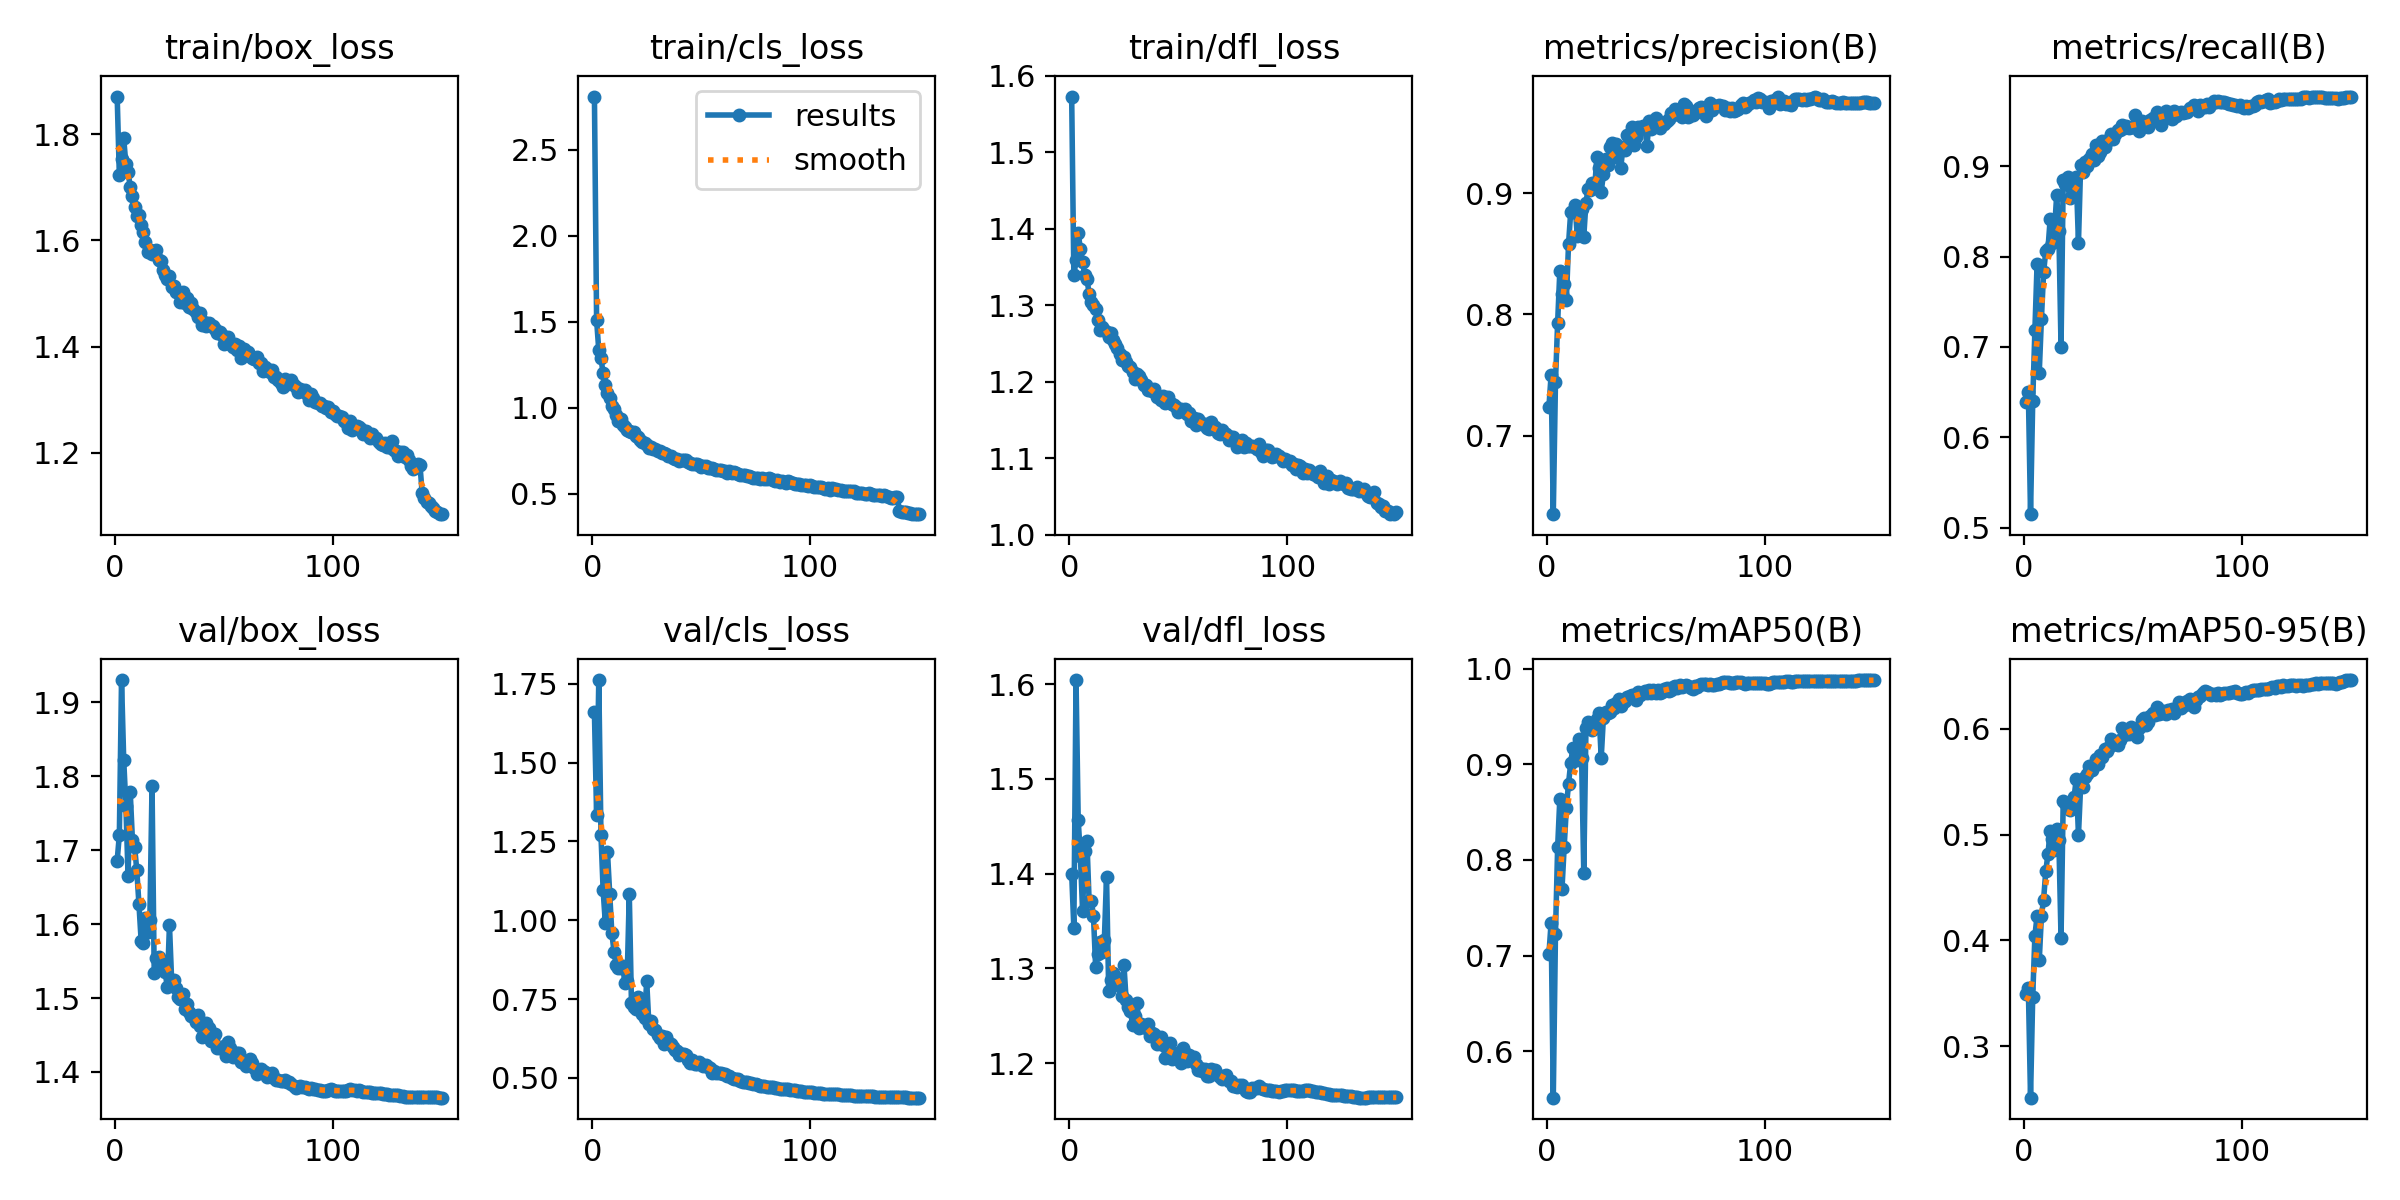

The table this chart was drawn from, first rows:
epoch, time, train/box_loss, train/cls_loss, train/dfl_loss, metrics/precision(B), metrics/recall(B), metrics/mAP50(B), metrics/mAP50-95(B), val/box_loss, val/cls_loss, val/dfl_loss, lr/pg0, lr/pg1, lr/pg2
1, 62.58, 1.871, 2.811, 1.573, 0.7237, 0.6389, 0.7013, 0.349, 1.686, 1.659, 1.4, 0.003321, 0.003321, 0.003321
2, 126.5, 1.722, 1.511, 1.339, 0.7498, 0.6499, 0.7344, 0.3548, 1.721, 1.333, 1.342, 0.00661, 0.00661, 0.00661
3, 200.5, 1.753, 1.335, 1.358, 0.6351, 0.5152, 0.5512, 0.2515, 1.93, 1.761, 1.604, 0.009855, 0.009855, 0.009855
4, 291.6, 1.792, 1.289, 1.394, 0.7438, 0.6399, 0.7223, 0.3469, 1.823, 1.27, 1.457, 0.009802, 0.009802, 0.009802
5, 370.2, 1.743, 1.2, 1.374, 0.7931, 0.7184, 0.8133, 0.4043, 1.76, 1.095, 1.419, 0.009736, 0.009736, 0.009736
6, 451.4, 1.728, 1.133, 1.357, 0.8355, 0.7912, 0.8638, 0.423, 1.665, 0.9916, 1.361, 0.00967, 0.00967, 0.00967
7, 544.4, 1.701, 1.087, 1.34, 0.8168, 0.6715, 0.7699, 0.3811, 1.779, 1.215, 1.424, 0.009604, 0.009604, 0.009604
8, 629.4, 1.684, 1.057, 1.335, 0.825, 0.7313, 0.8135, 0.4233, 1.714, 1.085, 1.434, 0.009538, 0.009538, 0.009538
9, 715.3, 1.662, 1.013, 1.315, 0.812, 0.7826, 0.8546, 0.4386, 1.705, 0.9585, 1.372, 0.009472, 0.009472, 0.009472
10, 797.2, 1.646, 0.9948, 1.303, 0.8578, 0.806, 0.88, 0.4654, 1.673, 0.9005, 1.372, 0.009406, 0.009406, 0.009406
11, 880.3, 1.648, 0.9557, 1.301, 0.8844, 0.8079, 0.9013, 0.4816, 1.627, 0.8578, 1.356, 0.00934, 0.00934, 0.00934
12, 966.2, 1.628, 0.9224, 1.295, 0.8842, 0.841, 0.9171, 0.5032, 1.578, 0.8492, 1.302, 0.009274, 0.009274, 0.009274
13, 1052, 1.616, 0.9365, 1.28, 0.8899, 0.8147, 0.9068, 0.4956, 1.575, 0.849, 1.315, 0.009208, 0.009208, 0.009208
14, 1139, 1.596, 0.8996, 1.267, 0.8649, 0.829, 0.9051, 0.4859, 1.609, 0.8538, 1.327, 0.009142, 0.009142, 0.009142
15, 1221, 1.577, 0.8856, 1.272, 0.8843, 0.8677, 0.9268, 0.5048, 1.59, 0.8004, 1.318, 0.009076, 0.009076, 0.009076
16, 1301, 1.581, 0.8717, 1.268, 0.8872, 0.8284, 0.9066, 0.4948, 1.606, 0.8084, 1.33, 0.00901, 0.00901, 0.00901
17, 1384, 1.574, 0.8635, 1.265, 0.8641, 0.7002, 0.7865, 0.4023, 1.787, 1.083, 1.397, 0.008944, 0.008944, 0.008944
18, 1468, 1.579, 0.8601, 1.258, 0.8921, 0.8846, 0.9384, 0.532, 1.534, 0.7371, 1.276, 0.008878, 0.008878, 0.008878
19, 1550, 1.582, 0.8581, 1.263, 0.9037, 0.8798, 0.9448, 0.5302, 1.554, 0.724, 1.288, 0.008812, 0.008812, 0.008812
20, 1634, 1.562, 0.8333, 1.254, 0.9022, 0.8879, 0.9378, 0.5285, 1.556, 0.719, 1.295, 0.008746, 0.008746, 0.008746
21, 1719, 1.561, 0.827, 1.249, 0.9084, 0.8646, 0.9356, 0.5236, 1.544, 0.7577, 1.286, 0.00868, 0.00868, 0.00868
22, 1801, 1.544, 0.8139, 1.244, 0.9044, 0.8741, 0.9384, 0.5287, 1.54, 0.7243, 1.29, 0.008614, 0.008614, 0.008614
23, 1881, 1.535, 0.7981, 1.236, 0.9297, 0.8809, 0.9472, 0.5357, 1.536, 0.7016, 1.282, 0.008548, 0.008548, 0.008548
24, 1961, 1.527, 0.7974, 1.228, 0.9209, 0.8874, 0.9542, 0.5523, 1.515, 0.6892, 1.271, 0.008482, 0.008482, 0.008482
25, 2040, 1.532, 0.7844, 1.232, 0.901, 0.8151, 0.9067, 0.4995, 1.599, 0.8063, 1.304, 0.008416, 0.008416, 0.008416
26, 2117, 1.513, 0.7645, 1.226, 0.9154, 0.9009, 0.9486, 0.546, 1.524, 0.6701, 1.267, 0.00835, 0.00835, 0.00835
27, 2191, 1.515, 0.7738, 1.22, 0.9281, 0.8932, 0.9544, 0.5453, 1.525, 0.6812, 1.259, 0.008284, 0.008284, 0.008284
28, 2261, 1.503, 0.7583, 1.218, 0.9228, 0.9046, 0.9539, 0.5542, 1.514, 0.656, 1.255, 0.008218, 0.008218, 0.008218
29, 2334, 1.502, 0.7629, 1.213, 0.9381, 0.8999, 0.955, 0.5573, 1.501, 0.6527, 1.24, 0.008152, 0.008152, 0.008152
30, 2410, 1.483, 0.7466, 1.203, 0.9409, 0.9082, 0.9626, 0.5646, 1.498, 0.6346, 1.25, 0.008086, 0.008086, 0.008086
31, 2486, 1.502, 0.7467, 1.21, 0.9299, 0.9133, 0.9588, 0.5611, 1.505, 0.6268, 1.264, 0.00802, 0.00802, 0.00802
32, 2558, 1.483, 0.7358, 1.208, 0.9409, 0.9067, 0.964, 0.5659, 1.485, 0.6322, 1.237, 0.007954, 0.007954, 0.007954
33, 2630, 1.492, 0.7374, 1.202, 0.9359, 0.9234, 0.968, 0.5718, 1.492, 0.6072, 1.241, 0.007888, 0.007888, 0.007888
34, 2702, 1.474, 0.7335, 1.196, 0.9211, 0.911, 0.9613, 0.5671, 1.481, 0.6297, 1.239, 0.007822, 0.007822, 0.007822
35, 2774, 1.481, 0.7202, 1.195, 0.9383, 0.9152, 0.9657, 0.5752, 1.476, 0.614, 1.237, 0.007756, 0.007756, 0.007756
36, 2846, 1.471, 0.7165, 1.189, 0.9356, 0.9277, 0.9665, 0.5732, 1.475, 0.6088, 1.242, 0.00769, 0.00769, 0.00769
37, 2919, 1.465, 0.7102, 1.191, 0.9476, 0.9215, 0.9702, 0.5807, 1.467, 0.5968, 1.229, 0.007624, 0.007624, 0.007624
38, 2992, 1.456, 0.6992, 1.187, 0.9473, 0.9272, 0.9712, 0.5787, 1.477, 0.589, 1.232, 0.007558, 0.007558, 0.007558
39, 3058, 1.463, 0.6996, 1.19, 0.9547, 0.9301, 0.9725, 0.5829, 1.462, 0.5842, 1.231, 0.007492, 0.007492, 0.007492
40, 3128, 1.44, 0.6925, 1.179, 0.94, 0.9349, 0.9728, 0.5905, 1.447, 0.5721, 1.22, 0.007426, 0.007426, 0.007426
41, 3201, 1.447, 0.6973, 1.181, 0.9464, 0.9295, 0.9679, 0.586, 1.451, 0.5747, 1.225, 0.00736, 0.00736, 0.00736
42, 3271, 1.439, 0.6945, 1.176, 0.9546, 0.9354, 0.9754, 0.5851, 1.466, 0.5756, 1.227, 0.007294, 0.007294, 0.007294
43, 3341, 1.444, 0.6947, 1.181, 0.9534, 0.9397, 0.9724, 0.5844, 1.459, 0.5736, 1.219, 0.007228, 0.007228, 0.007228
44, 3410, 1.439, 0.6869, 1.172, 0.955, 0.9397, 0.9748, 0.589, 1.441, 0.5582, 1.206, 0.007162, 0.007162, 0.007162
45, 3480, 1.439, 0.6788, 1.179, 0.9551, 0.9459, 0.9769, 0.601, 1.443, 0.5472, 1.207, 0.007096, 0.007096, 0.007096
46, 3548, 1.433, 0.6749, 1.171, 0.939, 0.9425, 0.9746, 0.5942, 1.451, 0.556, 1.222, 0.00703, 0.00703, 0.00703
47, 3619, 1.425, 0.6705, 1.171, 0.9591, 0.9445, 0.9784, 0.5988, 1.432, 0.5449, 1.205, 0.006964, 0.006964, 0.006964
48, 3690, 1.427, 0.6731, 1.169, 0.953, 0.9419, 0.9743, 0.5945, 1.432, 0.5456, 1.21, 0.006898, 0.006898, 0.006898
49, 3761, 1.422, 0.6685, 1.167, 0.9567, 0.943, 0.9777, 0.6015, 1.433, 0.5513, 1.208, 0.006832, 0.006832, 0.006832
50, 3830, 1.404, 0.6553, 1.161, 0.9617, 0.943, 0.9751, 0.5986, 1.434, 0.5436, 1.211, 0.006766, 0.006766, 0.006766
51, 3901, 1.416, 0.6608, 1.164, 0.9556, 0.9564, 0.978, 0.6, 1.421, 0.5369, 1.201, 0.0067, 0.0067, 0.0067
52, 3969, 1.418, 0.6629, 1.161, 0.9536, 0.9459, 0.9742, 0.5919, 1.44, 0.5403, 1.217, 0.006634, 0.006634, 0.006634
53, 4037, 1.404, 0.6486, 1.164, 0.9566, 0.9392, 0.9754, 0.6008, 1.432, 0.5343, 1.211, 0.006568, 0.006568, 0.006568
54, 4107, 1.4, 0.6498, 1.158, 0.9566, 0.9501, 0.9788, 0.6079, 1.42, 0.5317, 1.202, 0.006502, 0.006502, 0.006502
55, 4177, 1.404, 0.6472, 1.16, 0.9591, 0.9473, 0.9797, 0.6097, 1.425, 0.517, 1.209, 0.006436, 0.006436, 0.006436
56, 4249, 1.393, 0.6412, 1.149, 0.9609, 0.9449, 0.9769, 0.6039, 1.426, 0.5217, 1.205, 0.00637, 0.00637, 0.00637
57, 4322, 1.401, 0.6369, 1.152, 0.9656, 0.943, 0.9781, 0.6061, 1.426, 0.5151, 1.207, 0.006304, 0.006304, 0.006304
58, 4397, 1.379, 0.6401, 1.144, 0.9648, 0.9512, 0.9815, 0.6118, 1.413, 0.515, 1.2, 0.006238, 0.006238, 0.006238
59, 4472, 1.395, 0.6381, 1.151, 0.969, 0.9535, 0.9821, 0.6145, 1.414, 0.5146, 1.193, 0.006172, 0.006172, 0.006172
60, 4549, 1.387, 0.6331, 1.148, 0.9678, 0.9516, 0.9802, 0.613, 1.409, 0.5116, 1.195, 0.006106, 0.006106, 0.006106
... 90 more rows
